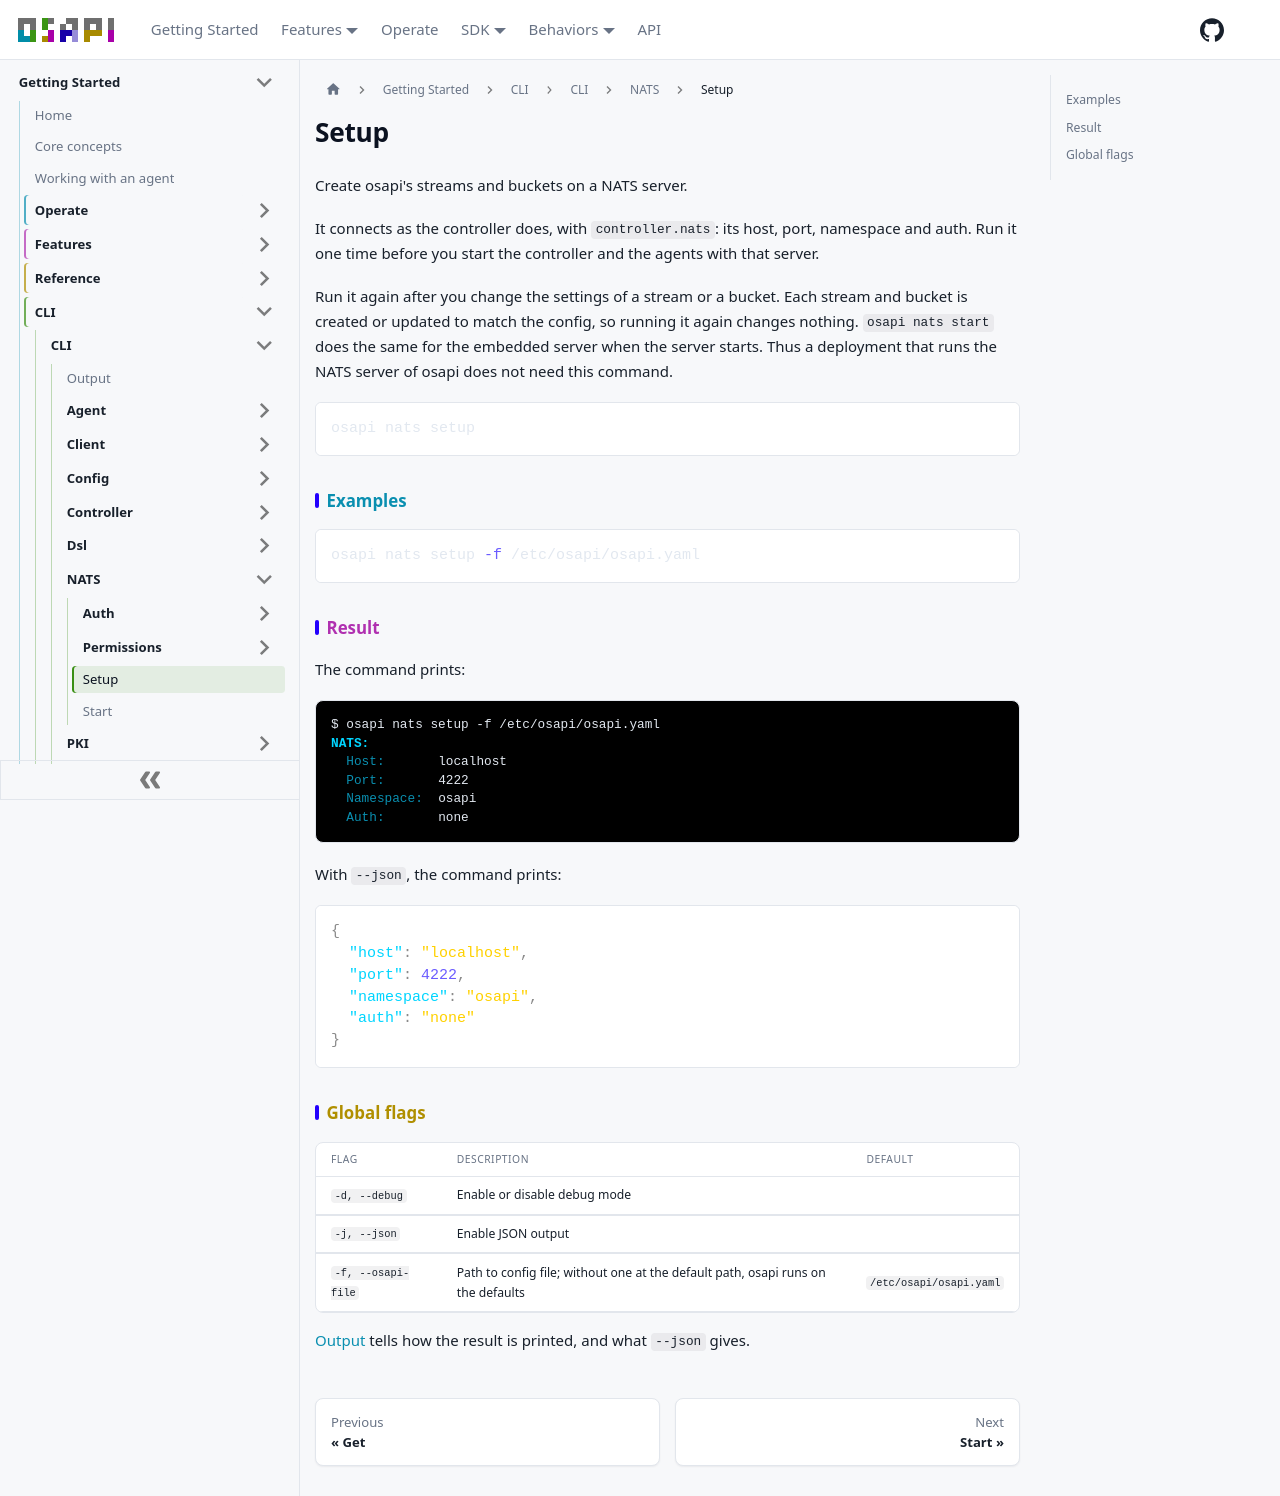

repository: osapi-io/osapi · page: sidebar/usage/cli/nats/setup.html · generator: docusaurus

# Setup

Create osapi's streams and buckets on a NATS server.

It connects as the controller does, with `controller.nats`: its host, port,
namespace and auth. Run it one time before you start the controller and the
agents with that server.

Run it again after you change the settings of a stream or a bucket. Each stream
and bucket is created or updated to match the config, so running it again
changes nothing. `osapi nats start` does the same for the embedded server when
the server starts. Thus a deployment that runs the NATS server of osapi does not
need this command.

```bash
osapi nats setup
```

## Examples

```bash
osapi nats setup -f /etc/osapi/osapi.yaml
```

## Result

The command prints:

```ansi
$ osapi nats setup -f /etc/osapi/osapi.yaml
[1;38;2;0;213;255mNATS:[0m
  [38;2;10;143;176mHost:[0m       localhost
  [38;2;10;143;176mPort:[0m       4222
  [38;2;10;143;176mNamespace:[0m  osapi
  [38;2;10;143;176mAuth:[0m       none
```

With `--json`, the command prints:

```json
{
  "host": "localhost",
  "port": 4222,
  "namespace": "osapi",
  "auth": "none"
}
```

## Global flags

| Flag               | Description                                                                      | Default                 |
| ------------------ | -------------------------------------------------------------------------------- | ----------------------- |
| `-d, --debug`      | Enable or disable debug mode                                                     |                         |
| `-j, --json`       | Enable JSON output                                                               |                         |
| `-f, --osapi-file` | Path to config file; without one at the default path, osapi runs on the defaults | `/etc/osapi/osapi.yaml` |

[Output](../output.md) tells how the result is printed, and what `--json` gives.
